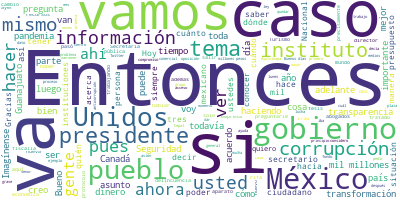

The data file committed next to this chart (first rows):
Participante, Texto, Sentimiento, Palabras, Dia, Mes, Anio
PRESIDENTE ANDRES MANUEL LOPEZ OBRADOR, Buenos días., 0.9384, 2, 03, 07, 2020
PRESIDENTE ANDRES MANUEL LOPEZ OBRADOR, Vamos a informar con la mecánica de las …, 0.4641, 44, 03, 07, 2020
PREGUNTA, Qué tal, presidente. Carlos Guzmán, de A…, 0.2413, 8, 03, 07, 2020
PREGUNTA, Tres preguntas. La primera, si nos puede…, 0.1986, 58, 03, 07, 2020
PREGUNTA, Se menciona en redes sociales, en corrid…, 0.1206, 42, 03, 07, 2020
PREGUNTA, ¿Qué nos puede comentar usted de él?, ¿q…, 0.009047, 25, 03, 07, 2020
PREGUNTA, Y también de las amenazas que hay en con…, 0.004547, 32, 03, 07, 2020
PREGUNTA, Gracias., 0.4418, 1, 03, 07, 2020
PRESIDENTE ANDRES MANUEL LOPEZ OBRADOR, Bueno, constantemente hay anuncios, llam…, 0.5099, 51, 03, 07, 2020
PRESIDENTE ANDRES MANUEL LOPEZ OBRADOR, Entonces, se dio la instrucción, primero…, 0.02503, 45, 03, 07, 2020
PRESIDENTE ANDRES MANUEL LOPEZ OBRADOR, No puedo decir más que eso acerca de tu …, 0.2044, 10, 03, 07, 2020
PREGUNTA, La segunda tiene que ver con el Infonavi…, 0.005601, 8, 03, 07, 2020
PREGUNTA, Durante la gira que efectuó por los esta…, 0.02567, 86, 03, 07, 2020
PREGUNTA, Usted ha mencionado que se busca erradic…, 0.04708, 57, 03, 07, 2020
PREGUNTA, ¿Usted qué es lo que contempla hacer par…, 0.08991, 37, 03, 07, 2020
PRESIDENTE ANDRES MANUEL LOPEZ OBRADOR, Bueno, no tengo información precisa sobr…, 0.453, 33, 03, 07, 2020
PRESIDENTE ANDRES MANUEL LOPEZ OBRADOR, Por eso enfrentamos una campaña permanen…, 0.7988, 16, 03, 07, 2020
PRESIDENTE ANDRES MANUEL LOPEZ OBRADOR, Yo ofrecí desde la campaña que íbamos a …, 0.01681, 47, 03, 07, 2020
PRESIDENTE ANDRES MANUEL LOPEZ OBRADOR, Entonces, los grupos que vivían al ampar…, 0.5448, 55, 03, 07, 2020
PRESIDENTE ANDRES MANUEL LOPEZ OBRADOR, Ya no son ellos los que se benefician de…, 0.001929, 122, 03, 07, 2020
PRESIDENTE ANDRES MANUEL LOPEZ OBRADOR, Y ahí estamos buscando que la mayor part…, 0.005502, 72, 03, 07, 2020
PRESIDENTE ANDRES MANUEL LOPEZ OBRADOR, Ahora que se vayan preparando porque est…, 0.002099, 87, 03, 07, 2020
PREGUNTA, Y la tercera, relacionada con este viaje…, 0.6632, 17, 03, 07, 2020
PREGUNTA, Y también relacionada, dos meses ya para…, 0.2201, 34, 03, 07, 2020
PREGUNTA, Gracias por sus respuestas., 0.3869, 4, 03, 07, 2020
PRESIDENTE ANDRES MANUEL LOPEZ OBRADOR, Miren, antes de contestarte tus dos preg…, 0.09064, 32, 03, 07, 2020
PRESIDENTE ANDRES MANUEL LOPEZ OBRADOR, Y sí, yo quiero -de una vez les adelanto…, 0.5885, 139, 03, 07, 2020
PRESIDENTE ANDRES MANUEL LOPEZ OBRADOR, Acerca de tus preguntas sobre el viaje, …, 0.2645, 39, 03, 07, 2020
PRESIDENTE ANDRES MANUEL LOPEZ OBRADOR, Hoy se va ya a definir si llega y nos ac…, 0.349, 36, 03, 07, 2020
PREGUNTA, Sobre el avión presidencial, ¿qué nos pu…, 0.3089, 8, 03, 07, 2020
PRESIDENTE ANDRES MANUEL LOPEZ OBRADOR, Estamos avanzando en la rifa, ya se han …, 0.01107, 99, 03, 07, 2020
PRESIDENTE ANDRES MANUEL LOPEZ OBRADOR, Todo lo que se obtenga de la rifa es par…, 0.5171, 49, 03, 07, 2020
PRESIDENTE ANDRES MANUEL LOPEZ OBRADOR, Y el avión tiene ofrecimientos, o sea, h…, 0.3679, 22, 03, 07, 2020
PRESIDENTE ANDRES MANUEL LOPEZ OBRADOR, De todas maneras, le voy a pedir también…, 0.1237, 78, 03, 07, 2020
PRESIDENTE ANDRES MANUEL LOPEZ OBRADOR, Pero independientemente de que si se ven…, 0.002945, 51, 03, 07, 2020
PRESIDENTE ANDRES MANUEL LOPEZ OBRADOR, Sara., 0.4439, 1, 03, 07, 2020
PREGUNTA, Buenos días, presidente., 0.7292, 3, 03, 07, 2020
PREGUNTA, Preguntarle sobre el caso de Guanajuato.…, 0.001045, 35, 03, 07, 2020
PREGUNTA, También preguntarle sobre Guanajuato, ¿q…, 0.04244, 55, 03, 07, 2020
PRESIDENTE ANDRES MANUEL LOPEZ OBRADOR, Es algo que se está investigando todavía…, 0.1265, 25, 03, 07, 2020
PRESIDENTE ANDRES MANUEL LOPEZ OBRADOR, Hay varias versiones de que en los centr…, 0.002252, 36, 03, 07, 2020
PRESIDENTE ANDRES MANUEL LOPEZ OBRADOR, ¿Quién lo hizo?, 0.5017, 3, 03, 07, 2020
PRESIDENTE ANDRES MANUEL LOPEZ OBRADOR, También se está haciendo la investigació…, 0.02702, 14, 03, 07, 2020
PRESIDENTE ANDRES MANUEL LOPEZ OBRADOR, Vamos a continuar nosotros ayudando a qu…, 0.05859, 38, 03, 07, 2020
PRESIDENTE ANDRES MANUEL LOPEZ OBRADOR, Es un asunto de enfrentamiento, en efect…, 0.05644, 90, 03, 07, 2020
PRESIDENTE ANDRES MANUEL LOPEZ OBRADOR, No hemos podido controlar los enfrentami…, 0.0294, 39, 03, 07, 2020
PRESIDENTE ANDRES MANUEL LOPEZ OBRADOR, Miren cómo está: tres estados sin homici…, 0.008727, 25, 03, 07, 2020
PRESIDENTE ANDRES MANUEL LOPEZ OBRADOR, Hoy la licenciada Olga Sánchez Cordero, …, 0.01493, 32, 03, 07, 2020
PRESIDENTE ANDRES MANUEL LOPEZ OBRADOR, Cuando dejan en libertad a las personas …, 0.0003677, 58, 03, 07, 2020
PRESIDENTE ANDRES MANUEL LOPEZ OBRADOR, Entonces, la licenciada Olga hoy trató e…, 0.004807, 73, 03, 07, 2020
PRESIDENTE ANDRES MANUEL LOPEZ OBRADOR, Entonces, hoy que ella en la mañana hace…, 0.03478, 93, 03, 07, 2020
PRESIDENTE ANDRES MANUEL LOPEZ OBRADOR, Por eso también fue muy importante que a…, 0.5897, 50, 03, 07, 2020
PRESIDENTE ANDRES MANUEL LOPEZ OBRADOR, Se sabía, pero no así, que un presunto d…, 0.002015, 61, 03, 07, 2020
PRESIDENTE ANDRES MANUEL LOPEZ OBRADOR, Es como la noticia de que va a venir o a…, 0.01446, 70, 03, 07, 2020
PRESIDENTE ANDRES MANUEL LOPEZ OBRADOR, Este asunto tiene que ver, entre otros, …, 0.01756, 37, 03, 07, 2020
PREGUNTA, ¿El instituto?, 0.1026, 2, 03, 07, 2020
PRESIDENTE ANDRES MANUEL LOPEZ OBRADOR, El instituto de la transparencia, una de…, 0.5511, 54, 03, 07, 2020
PRESIDENTE ANDRES MANUEL LOPEZ OBRADOR, Entonces, por eso tanto coraje en contra…, 0.0361, 84, 03, 07, 2020
PRESIDENTE ANDRES MANUEL LOPEZ OBRADOR, Entonces, es conmigo, yo soy el que esto…, 0.1451, 32, 03, 07, 2020
PRESIDENTE ANDRES MANUEL LOPEZ OBRADOR, Además, no estoy solo, somos millones de…, 0.0007215, 53, 03, 07, 2020
... 208 more rows
